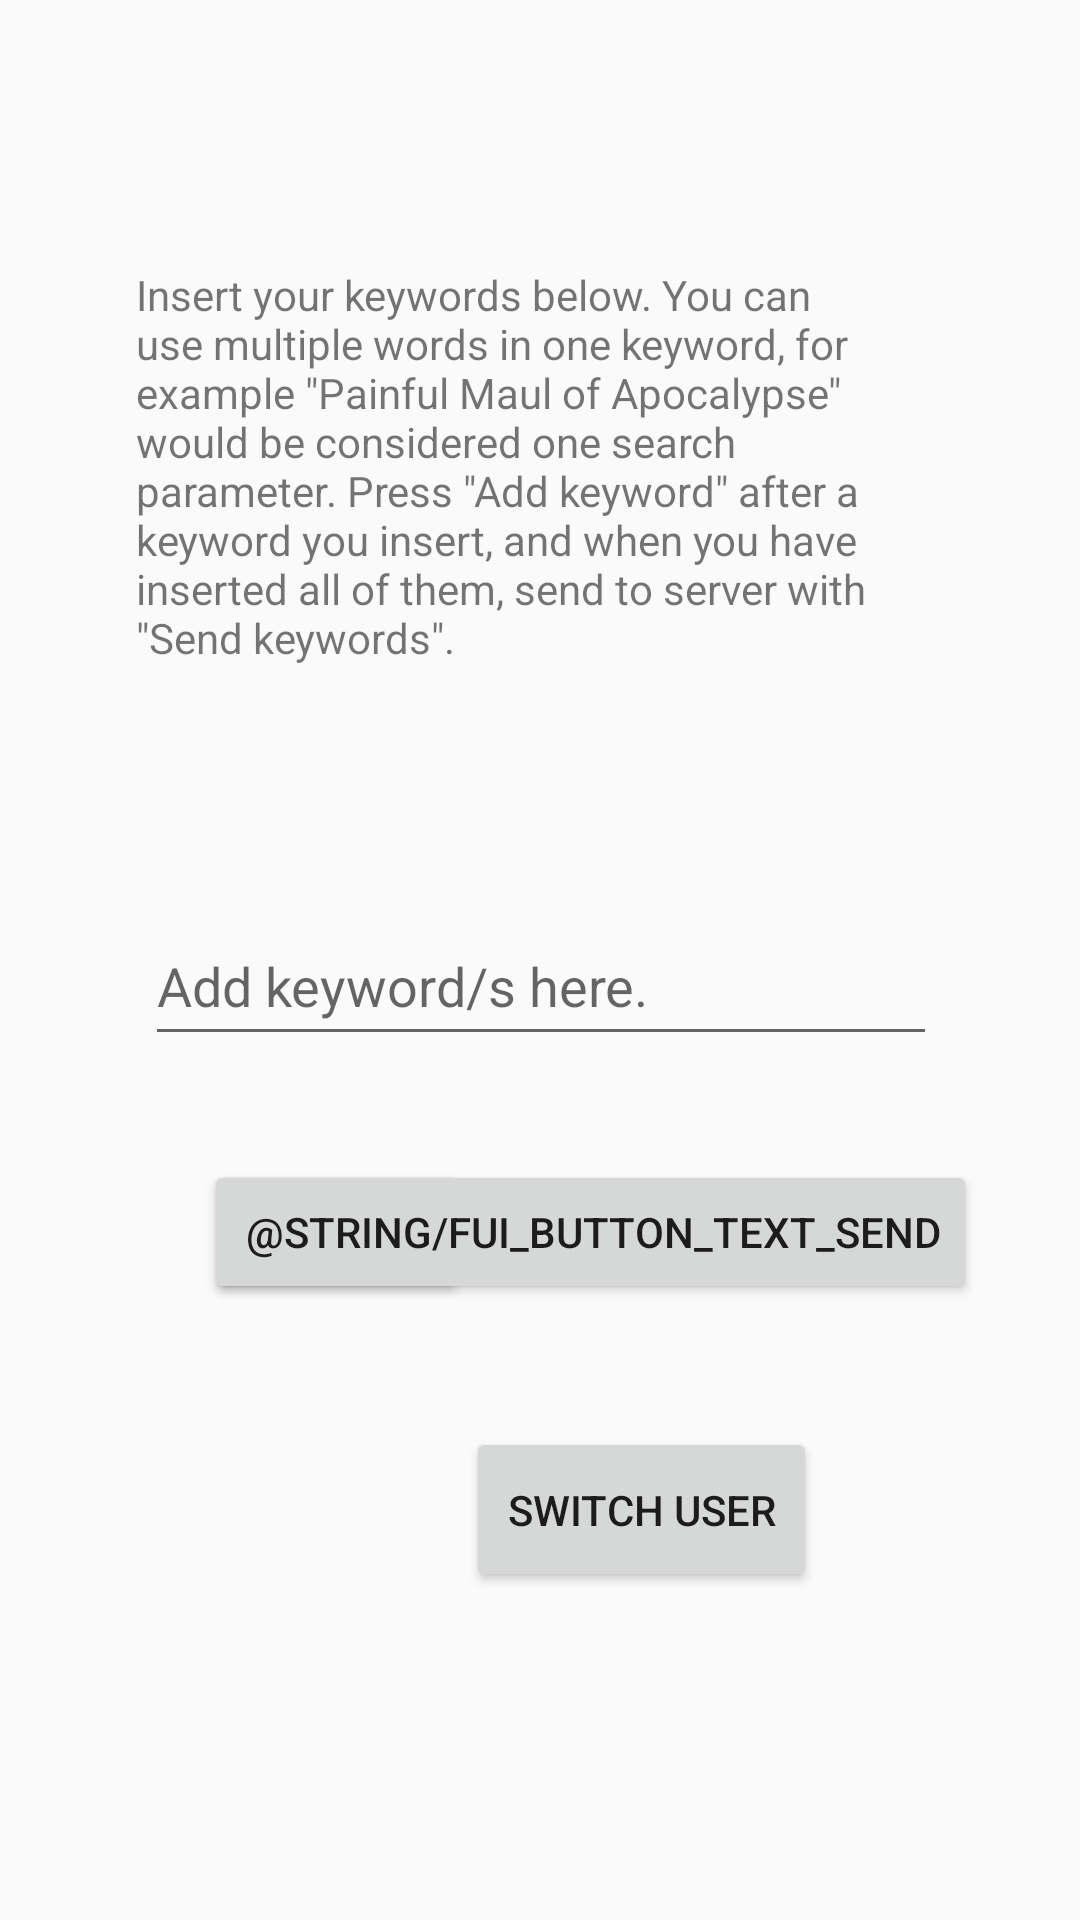

This screen was rendered from an Android layout file. Write that file and the resources it references.
<!-- AndroidManifest.xml: application theme AppTheme -->
<!-- res/layout/fragment_main_tab.xml -->
<?xml version="1.0" encoding="utf-8"?>
<androidx.constraintlayout.widget.ConstraintLayout xmlns:android="http://schemas.android.com/apk/res/android"
    xmlns:app="http://schemas.android.com/apk/res-auto"
    xmlns:tools="http://schemas.android.com/tools"
    android:layout_width="match_parent"
    android:layout_height="match_parent"
    android:layout_weight="100"
    android:orientation="vertical"

    tools:context=".mainTab">


    <Button
        android:id="@+id/btnAddKeywords"
        android:layout_width="wrap_content"
        android:layout_height="wrap_content"


        android:text="Add "
        app:layout_constraintBottom_toBottomOf="parent"
        app:layout_constraintEnd_toEndOf="parent"

        app:layout_constraintHorizontal_bias="0.25"
        app:layout_constraintStart_toStartOf="parent"
        app:layout_constraintTop_toTopOf="parent"
        app:layout_constraintVertical_bias="0.653" />

    <Button
        android:id="@+id/btnSendKeywords"
        android:layout_width="wrap_content"
        android:layout_height="wrap_content"

        android:text="@string/fui_button_text_send"
        app:layout_constraintBottom_toBottomOf="parent"
        app:layout_constraintEnd_toEndOf="parent"

        app:layout_constraintHorizontal_bias="0.671"
        app:layout_constraintStart_toStartOf="parent"
        app:layout_constraintTop_toTopOf="parent"
        app:layout_constraintVertical_bias="0.653" />

    <Button
        android:id="@+id/btnLogin"
        android:layout_width="117dp"
        android:layout_height="55dp"


        android:text="Switch user"
        app:layout_constraintBottom_toBottomOf="parent"
        app:layout_constraintEnd_toEndOf="parent"

        app:layout_constraintHorizontal_bias="0.639"
        app:layout_constraintStart_toStartOf="parent"
        app:layout_constraintTop_toTopOf="parent"
        app:layout_constraintVertical_bias="0.813" />

    <TextView
        android:id="@+id/txtInfo"
        android:layout_width="257dp"
        android:layout_height="142dp"

        android:text='Insert your keywords below. You can use multiple words in one keyword, for example "Painful Maul of Apocalypse" would be considered one search parameter. Press "Add keyword" after a keyword you insert, and when you have inserted all of them, send to server with "Send keywords". '
        app:layout_constraintBottom_toBottomOf="parent"
        app:layout_constraintEnd_toEndOf="parent"
        app:layout_constraintHorizontal_bias="0.441"
        app:layout_constraintStart_toStartOf="parent"
        app:layout_constraintTop_toTopOf="parent"
        app:layout_constraintVertical_bias="0.178" />

    <EditText
        android:id="@+id/txtInput"
        android:layout_width="264dp"
        android:layout_height="50dp"

        android:ems="10"
        android:hint="Add keyword/s here."
        android:inputType="text"
        android:selectAllOnFocus="false"
        app:layout_constraintBottom_toBottomOf="parent"
        app:layout_constraintEnd_toEndOf="parent"

        app:layout_constraintHorizontal_bias="0.503"
        app:layout_constraintStart_toStartOf="parent"
        app:layout_constraintTop_toTopOf="parent"
        app:layout_constraintVertical_bias="0.512" />


</androidx.constraintlayout.widget.ConstraintLayout>
<!-- resources referenced by this layout -->
<resources>
  <style name="AppTheme" parent="Theme.AppCompat.Light.DarkActionBar">
          
          <item name="colorPrimary">#9becfa</item>
          <item name="colorPrimaryDark">@color/colorPrimaryDark</item>
          <item name="colorAccent">@color/colorAccent</item>
      </style>
  <color name="colorPrimaryDark">#00574B</color>
  <color name="colorAccent">#fc9c00</color>
</resources>
